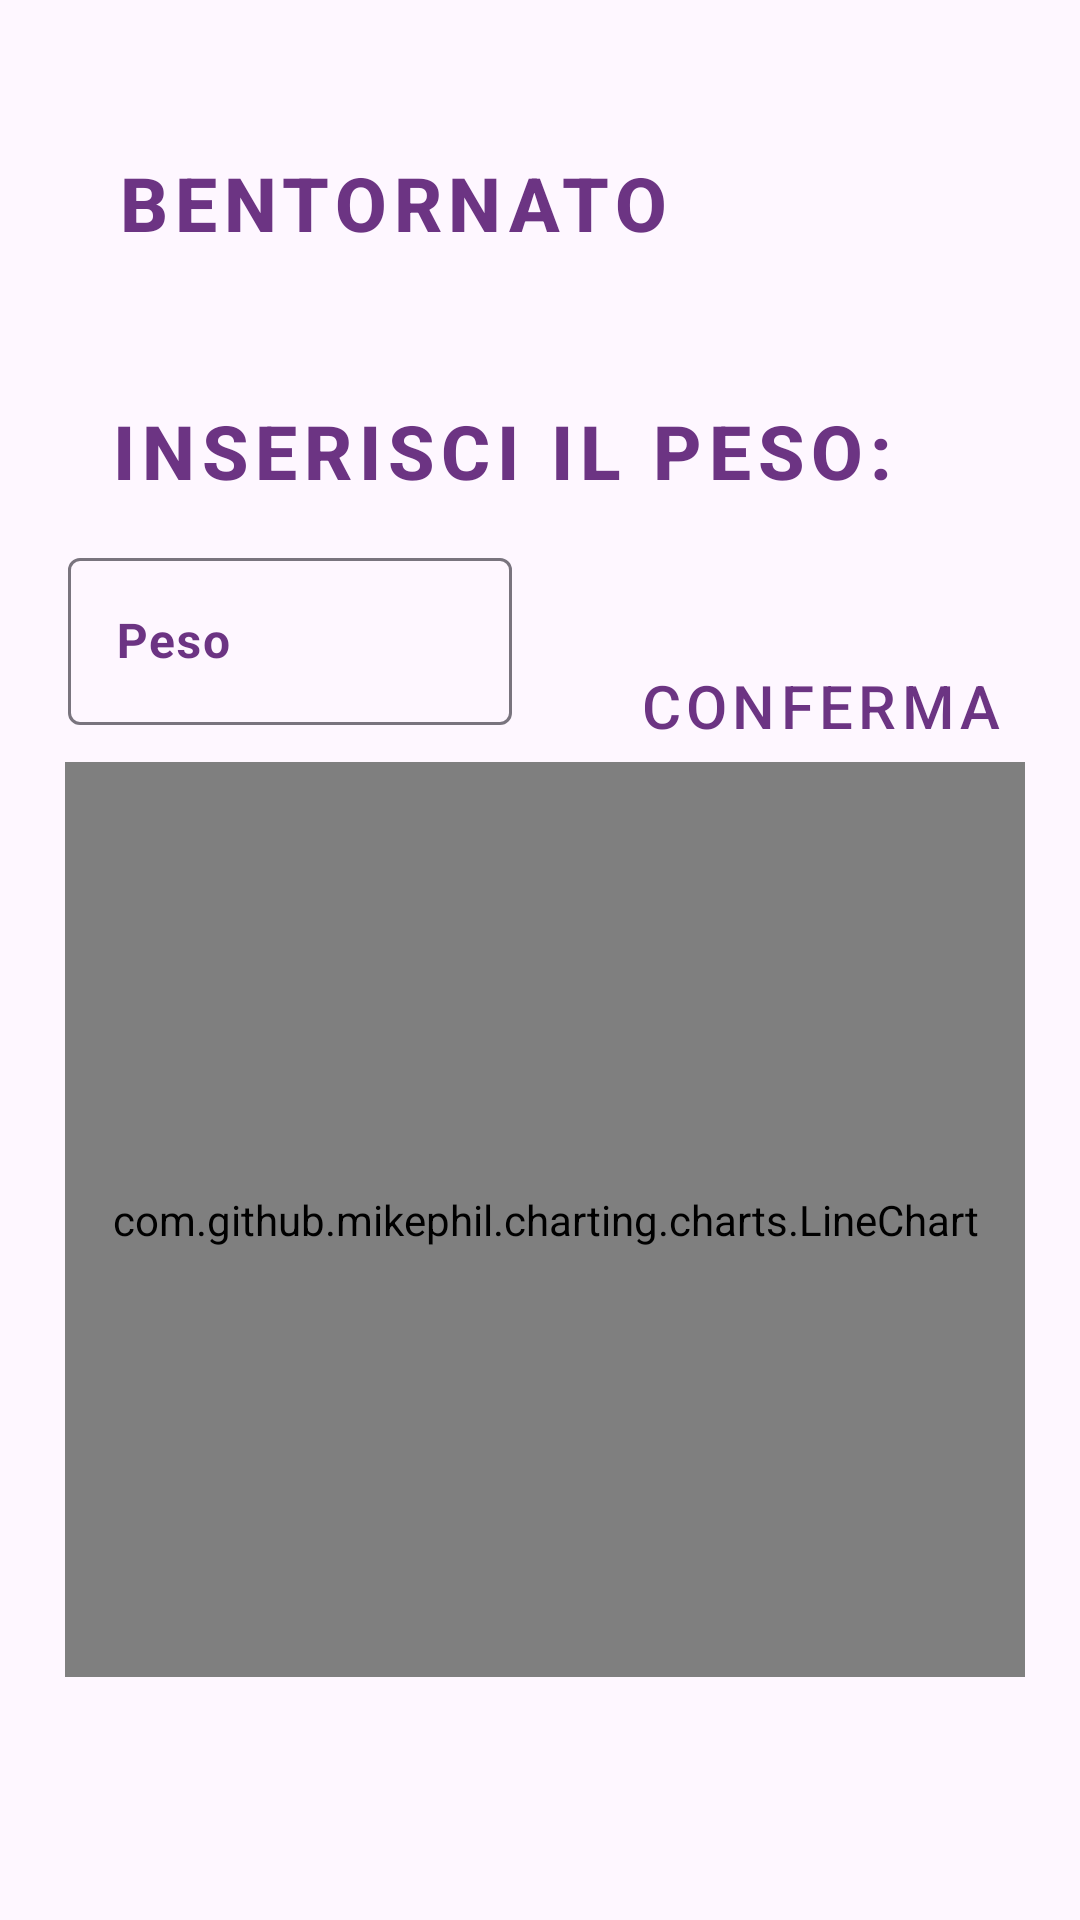

The Android layout XML behind this screen, and the referenced resources:
<!-- AndroidManifest.xml: application theme Theme.FitnessApp -->
<!-- res/layout/fragment_home.xml -->
<?xml version="1.0" encoding="utf-8"?>
<androidx.constraintlayout.widget.ConstraintLayout xmlns:android="http://schemas.android.com/apk/res/android"
    xmlns:app="http://schemas.android.com/apk/res-auto"
    xmlns:tools="http://schemas.android.com/tools"
    android:layout_width="match_parent"
    android:layout_height="match_parent"
    android:background="@drawable/palestra"
    tools:context=".Home">

    <com.github.mikephil.charting.charts.LineChart
        android:id="@+id/lineChart"
        android:layout_width="320dp"
        android:layout_height="305dp"
        android:layout_margin="16dp"
        app:layout_constraintBottom_toBottomOf="parent"
        app:layout_constraintEnd_toEndOf="parent"
        app:layout_constraintHorizontal_bias="0.725"
        app:layout_constraintStart_toStartOf="parent"
        app:layout_constraintTop_toTopOf="parent"
        app:layout_constraintVertical_bias="0.786" />

    <TextView
        android:id="@+id/testoHome"
        style="@style/Widget.MaterialComponents.Button"
        android:layout_width="220sp"
        android:layout_height="60dp"
        android:text="@string/bentornato"
        android:textColor="@color/violetto"
        android:textSize="25sp"
        android:textStyle="bold"
        app:layout_constraintBottom_toBottomOf="parent"
        app:layout_constraintEnd_toEndOf="parent"
        app:layout_constraintHorizontal_bias="0.151"
        app:layout_constraintStart_toStartOf="parent"
        app:layout_constraintTop_toTopOf="parent"
        app:layout_constraintVertical_bias="0.065" />

    <TextView
        style="@style/Widget.MaterialComponents.Button"
        android:id="@+id/inscerisciP"
        android:layout_width="300dp"
        android:layout_height="60dp"
        android:text="@string/inserP"
        android:textColor="@color/violetto"
        android:textSize="25sp"
        android:textStyle="bold"
        app:layout_constraintBottom_toBottomOf="parent"
        app:layout_constraintEnd_toEndOf="parent"
        app:layout_constraintHorizontal_bias="0.288"
        app:layout_constraintStart_toStartOf="parent"
        app:layout_constraintTop_toBottomOf="@+id/testoHome"
        app:layout_constraintVertical_bias="0.047" />

    <com.google.android.material.textfield.TextInputLayout
        android:id="@+id/testoPeso"
        style="@style/Widget.Material3.TextInputEditText.OutlinedBox"
        android:layout_width="180dp"
        android:layout_height="wrap_content"
        android:hint="@string/peso"
        android:textColorHint="@color/violetto"
        app:layout_constraintBottom_toTopOf="@+id/lineChart"
        app:layout_constraintEnd_toStartOf="@+id/btnPeso"
        app:layout_constraintHorizontal_bias="0.346"
        app:layout_constraintStart_toStartOf="parent"
        app:layout_constraintTop_toBottomOf="@+id/inscerisciP"
        app:layout_constraintVertical_bias="0.794">

        <com.google.android.material.textfield.TextInputEditText
            android:id="@+id/testoPeso2"
            android:layout_width="match_parent"
            android:layout_height="wrap_content"
            android:textStyle="bold" />
    </com.google.android.material.textfield.TextInputLayout>

    <Button
        style="@style/Widget.MaterialComponents.Button"
        android:id="@+id/btnPeso"
        android:layout_width="160dp"
        android:layout_height="60dp"
        android:backgroundTint="@color/grey"
        android:text="@string/conf"
        android:textColor="@color/violetto"
        android:textSize="20dp"
        app:layout_constraintBottom_toBottomOf="parent"
        app:layout_constraintEnd_toEndOf="parent"
        app:layout_constraintHorizontal_bias="0.606"
        app:layout_constraintStart_toEndOf="@+id/testoPeso"
        app:layout_constraintTop_toTopOf="parent"
        app:layout_constraintVertical_bias="0.354" />


</androidx.constraintlayout.widget.ConstraintLayout>
<!-- resources referenced by this layout -->
<resources>
  <color name="grey">#212f3d</color>
  <color name="violetto">#6c3483</color>
  <string name="bentornato">Bentornato</string>
  <string name="conf">Conferma</string>
  <string name="inserP">Inserisci il peso:</string>
  <string name="peso"> Peso</string>
  <style name="Theme.FitnessApp" parent="Base.Theme.FitnessApp" />
  <style name="Base.Theme.FitnessApp" parent="Theme.Material3.DayNight.NoActionBar">
          
           <item name="colorPrimary">@color/black</item>
           <item name="colorPrimaryVariant">@color/black</item>
           <item name="android:statusBarColor">@color/black</item>
      </style>
  <color name="black">#FF000000</color>
</resources>
